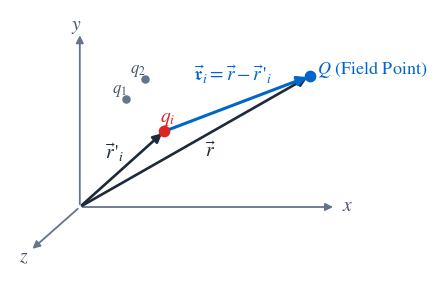
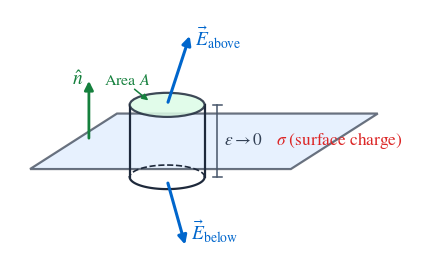
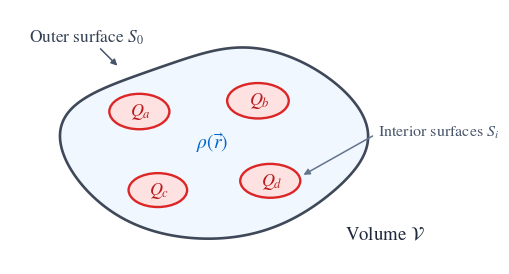
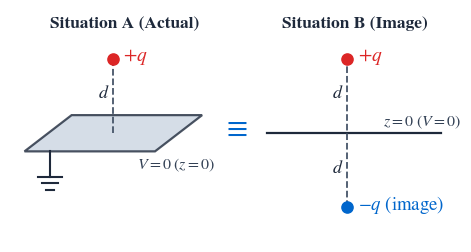
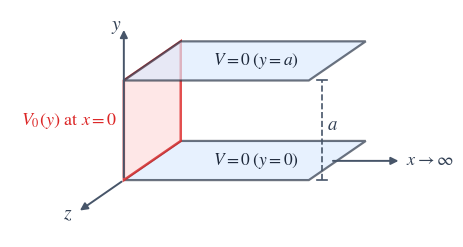
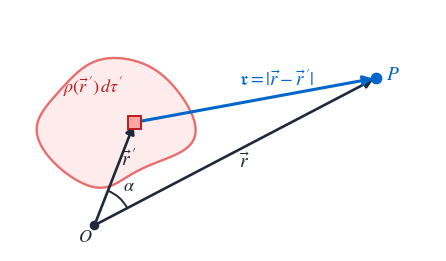
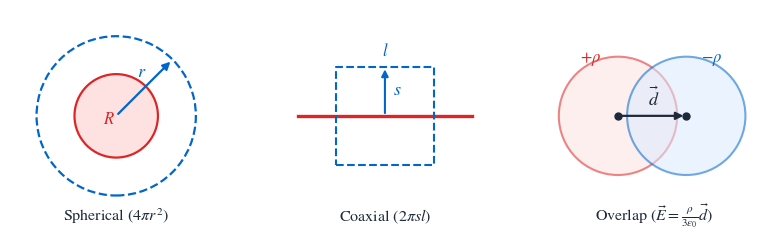
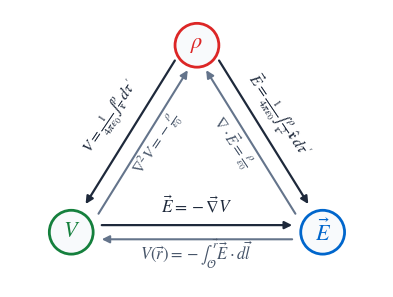
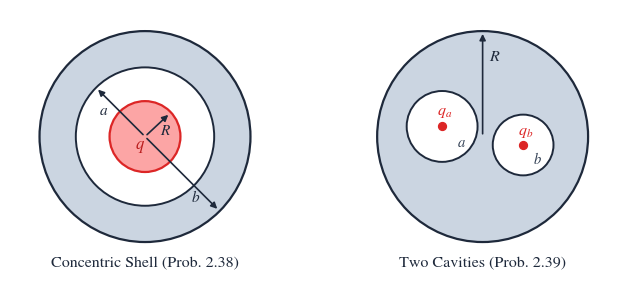
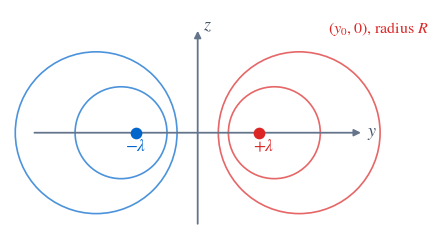

These charts were generated, in order, by the following Python code:
"""Generate clean, vector-path SVG physics diagrams for MSc Electrodynamics notes."""
from pathlib import Path
import matplotlib
matplotlib.use("Agg")
import matplotlib.pyplot as plt
from matplotlib.patches import FancyArrowPatch, Ellipse, Polygon, Arc
import numpy as np

plt.rcParams["svg.fonttype"] = "path"
plt.rcParams["mathtext.fontset"] = "stix"
plt.rcParams["font.family"] = "STIXGeneral"

OUT_SVG = Path("public/diagrams/ed")
OUT_PNG = Path(r"C:\Users\vishw\.gemini\antigravity-cli\brain\aa513cda-2dc5-47aa-8b51-a481ce289d49\scratch\diag_preview")
OUT_SVG.mkdir(parents=True, exist_ok=True)
OUT_PNG.mkdir(parents=True, exist_ok=True)


def save_fig(fig, name: str):
    fig.savefig(OUT_SVG / f"{name}.svg", format="svg", transparent=True, bbox_inches="tight", pad_inches=0.18)
    fig.savefig(OUT_PNG / f"{name}.png", format="png", dpi=160, facecolor="white", bbox_inches="tight", pad_inches=0.18)
    plt.close(fig)


def arrow(ax, p1, p2, color="#1e293b", lw=1.8, style="-|>", mutation_scale=13, ls="-", alpha=1.0, zorder=3):
    patch = FancyArrowPatch(
        p1, p2,
        arrowstyle=style,
        mutation_scale=mutation_scale,
        color=color,
        linewidth=lw,
        linestyle=ls,
        alpha=alpha,
        zorder=zorder,
    )
    ax.add_patch(patch)


def make_coulomb_vectors():
    fig, ax = plt.subplots(figsize=(5.6, 3.4))
    ax.set_xlim(-0.9, 5.6)
    ax.set_ylim(-0.9, 3.6)
    ax.set_aspect("equal")
    ax.axis("off")

    origin = (0.3, 0.2)
    arrow(ax, origin, (0.3, 3.2), color="#64748b", lw=1.3, mutation_scale=11)
    arrow(ax, origin, (4.7, 0.2), color="#64748b", lw=1.3, mutation_scale=11)
    arrow(ax, origin, (-0.55, -0.55), color="#64748b", lw=1.3, mutation_scale=11)
    ax.text(0.15, 3.25, r"$y$", fontsize=14, color="#475569")
    ax.text(4.8, 0.14, r"$x$", fontsize=14, color="#475569")
    ax.text(-0.75, -0.74, r"$z$", fontsize=14, color="#475569")

    for px, py, lbl in [(1.10, 2.05, r"$q_1$"), (1.42, 2.40, r"$q_2$")]:
        ax.scatter([px], [py], s=26, color="#64748b", zorder=4)
        ax.text(px - 0.25, py + 0.12, lbl, fontsize=12, color="#475569")

    qi = (1.75, 1.50)
    Q = (4.25, 2.45)
    ax.scatter([qi[0]], [qi[1]], s=55, color="#dc2626", zorder=5)
    ax.text(qi[0] - 0.08, qi[1] + 0.18, r"$q_i$", fontsize=14, color="#dc2626")

    ax.scatter([Q[0]], [Q[1]], s=55, color="#0066cc", zorder=5)
    ax.text(Q[0] + 0.12, Q[1] + 0.05, r"$Q$ (Field Point)", fontsize=13, color="#0066cc")

    arrow(ax, origin, qi, color="#1e293b", lw=1.9)
    ax.text(0.74, 1.04, r"$\vec{r}\,'_i$", fontsize=14, color="#1e293b")

    arrow(ax, origin, Q, color="#1e293b", lw=1.9)
    ax.text(2.45, 1.08, r"$\vec{r}$", fontsize=14, color="#1e293b")

    arrow(ax, qi, Q, color="#0066cc", lw=2.2, mutation_scale=14)
    ax.text(2.25, 2.38, r"$\vec{\mathfrak{r}}_i = \vec{r} - \vec{r}\,'_i$", fontsize=14, color="#0066cc")

    save_fig(fig, "coulomb-vectors")


def make_gaussian_pillbox():
    fig, ax = plt.subplots(figsize=(5.8, 3.3))
    ax.set_xlim(0.0, 6.0)
    ax.set_ylim(-0.3, 3.5)
    ax.set_aspect("equal")
    ax.axis("off")

    sheet = Polygon(
        [(0.3, 1.12), (1.6, 1.95), (5.5, 1.95), (4.2, 1.12)],
        closed=True, facecolor="#dbeafe", edgecolor="#1e293b", linewidth=1.6, alpha=0.65, zorder=1
    )
    ax.add_patch(sheet)
    ax.text(3.98, 1.48, r"$\sigma$ (surface charge)", fontsize=12.5, color="#dc2626")

    cx, rx, ry = 2.35, 0.56, 0.18
    y_top, y_bot = 2.08, 1.00

    top_cap = Ellipse((cx, y_top), 2 * rx, 2 * ry, facecolor="#dcfce7", edgecolor="#1e293b", linewidth=1.6, alpha=0.85, zorder=4)
    ax.add_patch(top_cap)
    ax.plot([cx - rx, cx - rx], [y_bot, y_top], color="#1e293b", lw=1.6, zorder=3)
    ax.plot([cx + rx, cx + rx], [y_bot, y_top], color="#1e293b", lw=1.6, zorder=3)

    theta = np.linspace(np.pi, 2 * np.pi, 80)
    ax.plot(cx + rx * np.cos(theta), y_bot + ry * np.sin(theta), color="#1e293b", lw=1.6, zorder=3)
    theta_back = np.linspace(0, np.pi, 80)
    ax.plot(cx + rx * np.cos(theta_back), y_bot + ry * np.sin(theta_back), color="#1e293b", lw=1.2, ls="--", zorder=2)

    ax.text(cx - 0.95, 2.38, r"Area $A$", fontsize=11.5, color="#15803d")
    arrow(ax, (cx - 0.52, 2.34), (cx - 0.25, 2.12), color="#15803d", lw=1.1, mutation_scale=9, zorder=5)

    # Height indicator epsilon -> 0 cleanly between pillbox and sigma text
    ax.plot([3.10, 3.10], [y_bot, y_top], color="#475569", lw=1.1)
    ax.plot([3.03, 3.17], [y_top, y_top], color="#475569", lw=1.1)
    ax.plot([3.03, 3.17], [y_bot, y_bot], color="#475569", lw=1.1)
    ax.text(3.20, 1.48, r"$\epsilon \to 0$", fontsize=12.5, color="#334155")

    arrow(ax, (cx, y_top), (cx + 0.35, 3.15), color="#0066cc", lw=2.2, zorder=6)
    ax.text(cx + 0.42, 2.95, r"$\vec{E}_{\mathrm{above}}$", fontsize=14, color="#0066cc")

    arrow(ax, (cx, y_bot - 0.05), (cx + 0.28, -0.05), color="#0066cc", lw=2.2, zorder=6)
    ax.text(cx + 0.36, 0.05, r"$\vec{E}_{\mathrm{below}}$", fontsize=14, color="#0066cc")

    arrow(ax, (1.18, 1.54), (1.18, 2.48), color="#15803d", lw=2.0, zorder=5)
    ax.text(0.92, 2.38, r"$\hat{n}$", fontsize=14, color="#15803d")

    save_fig(fig, "gaussian-pillbox")


def make_uniqueness_conductors():
    fig, ax = plt.subplots(figsize=(5.8, 3.3))
    ax.set_xlim(0.0, 5.6)
    ax.set_ylim(0.1, 3.4)
    ax.set_aspect("equal")
    ax.axis("off")

    t = np.linspace(0, 2 * np.pi, 300)
    x = 2.65 + (1.85 + 0.14 * np.cos(2 * t) + 0.08 * np.sin(3 * t)) * np.cos(t)
    y = 1.65 + (1.22 + 0.10 * np.sin(2 * t) - 0.05 * np.cos(3 * t)) * np.sin(t)
    outer = Polygon(np.column_stack([x, y]), closed=True, facecolor="#eff6ff", edgecolor="#1e293b", lw=1.9, alpha=0.85)
    ax.add_patch(outer)

    ax.text(0.25, 2.98, r"Outer surface $S_0$", fontsize=12.5, color="#334155")
    arrow(ax, (1.15, 2.92), (1.42, 2.65), color="#475569", lw=1.1, mutation_scale=9)

    ax.text(4.35, 0.42, r"Volume $\mathcal{V}$", fontsize=13.5, color="#1e293b")

    conductors = [
        (1.68, 2.08, 0.78, 0.46, r"$Q_a$"),
        (3.22, 2.22, 0.80, 0.46, r"$Q_b$"),
        (1.92, 1.06, 0.76, 0.44, r"$Q_c$"),
        (3.38, 1.18, 0.78, 0.44, r"$Q_d$"),
    ]
    for cx, cy, w, h, lbl in conductors:
        ell = Ellipse((cx, cy), w, h, facecolor="#fee2e2", edgecolor="#dc2626", lw=1.7, zorder=4)
        ax.add_patch(ell)
        ax.text(cx - 0.12, cy - 0.06, lbl, fontsize=13, color="#b91c1c", zorder=5)

    ax.text(2.42, 1.60, r"$\rho(\vec{r})$", fontsize=14, color="#0066cc", zorder=5)
    ax.text(4.78, 1.75, r"Interior surfaces $S_i$", fontsize=11.5, color="#475569")
    arrow(ax, (4.74, 1.78), (3.78, 1.24), color="#64748b", lw=1.1, mutation_scale=9)

    save_fig(fig, "uniqueness-conductors")


def make_method_of_images():
    fig, ax = plt.subplots(figsize=(5.8, 3.1))
    ax.set_xlim(0.0, 6.2)
    ax.set_ylim(0.0, 3.2)
    ax.set_aspect("equal")
    ax.axis("off")

    ax.text(0.55, 2.95, "Situation A (Actual)", fontsize=12.5, fontweight="bold", color="#1e293b")
    plane = Polygon([(0.2, 1.25), (0.85, 1.75), (2.65, 1.75), (2.0, 1.25)], closed=True,
                    facecolor="#cbd5e1", edgecolor="#1e293b", lw=1.6, alpha=0.8)
    ax.add_patch(plane)
    ax.plot([1.42, 1.42], [1.50, 2.52], color="#475569", lw=1.3, ls="--")
    ax.scatter([1.42], [2.52], s=65, color="#dc2626", zorder=5)
    ax.text(1.56, 2.50, r"$+q$", fontsize=14, color="#dc2626")
    ax.text(1.22, 1.98, r"$d$", fontsize=13, color="#1e293b")
    ax.text(1.75, 1.00, r"$V = 0\;(z=0)$", fontsize=11.5, color="#334155")

    ax.plot([0.55, 0.55], [1.25, 0.90], color="#1e293b", lw=1.5)
    ax.plot([0.38, 0.72], [0.90, 0.90], color="#1e293b", lw=1.5)
    ax.plot([0.44, 0.66], [0.81, 0.81], color="#1e293b", lw=1.5)
    ax.plot([0.49, 0.61], [0.72, 0.72], color="#1e293b", lw=1.5)

    ax.text(2.92, 1.45, r"$\equiv$", fontsize=22, color="#0066cc")

    ax.text(3.75, 2.95, "Situation B (Image)", fontsize=12.5, fontweight="bold", color="#1e293b")
    ax.plot([3.55, 5.95], [1.50, 1.50], color="#1e293b", lw=1.6)
    ax.text(5.15, 1.60, r"$z=0\;(V=0)$", fontsize=11.5, color="#334155")
    ax.plot([4.65, 4.65], [0.48, 2.52], color="#475569", lw=1.3, ls="--")

    ax.scatter([4.65], [2.52], s=65, color="#dc2626", zorder=5)
    ax.text(4.80, 2.50, r"$+q$", fontsize=14, color="#dc2626")
    ax.text(4.44, 1.98, r"$d$", fontsize=13, color="#1e293b")

    ax.scatter([4.65], [0.48], s=65, color="#0066cc", zorder=5)
    ax.text(4.80, 0.44, r"$-q$ (image)", fontsize=13.5, color="#0066cc")
    ax.text(4.44, 0.95, r"$d$", fontsize=13, color="#1e293b")

    save_fig(fig, "method-of-images")


def make_separation_slot():
    fig, ax = plt.subplots(figsize=(5.6, 3.1))
    ax.set_xlim(-0.3, 5.8)
    ax.set_ylim(-0.1, 3.1)
    ax.set_aspect("equal")
    ax.axis("off")

    top = Polygon([(1.3, 2.1), (2.1, 2.65), (4.7, 2.65), (3.9, 2.1)], closed=True,
                  facecolor="#dbeafe", edgecolor="#1e293b", lw=1.6, alpha=0.65)
    bot = Polygon([(1.3, 0.7), (2.1, 1.25), (4.7, 1.25), (3.9, 0.7)], closed=True,
                  facecolor="#dbeafe", edgecolor="#1e293b", lw=1.6, alpha=0.65)
    strip = Polygon([(1.3, 0.7), (1.3, 2.1), (2.1, 2.65), (2.1, 1.25)], closed=True,
                    facecolor="#fee2e2", edgecolor="#dc2626", lw=1.8, alpha=0.8)
    ax.add_patch(bot)
    ax.add_patch(strip)
    ax.add_patch(top)

    ax.text(2.55, 2.32, r"$V = 0\;(y = a)$", fontsize=12.5, color="#1e293b")
    ax.text(2.55, 0.92, r"$V = 0\;(y = 0)$", fontsize=12.5, color="#1e293b")
    ax.text(-0.15, 1.48, r"$V_0(y)$ at $x=0$", fontsize=13, color="#dc2626")

    arrow(ax, (1.3, 0.7), (1.3, 2.85), color="#475569", lw=1.4, mutation_scale=11)
    ax.text(1.12, 2.82, r"$y$", fontsize=14, color="#334155")

    arrow(ax, (4.2, 0.97), (5.2, 0.97), color="#475569", lw=1.4, mutation_scale=11)
    ax.text(5.26, 0.92, r"$x \to \infty$", fontsize=13, color="#334155")

    arrow(ax, (1.3, 0.7), (0.65, 0.25), color="#475569", lw=1.4, mutation_scale=11)
    ax.text(0.45, 0.16, r"$z$", fontsize=14, color="#334155")

    # Height bracket at x = 4.08
    ax.plot([4.08, 4.08], [0.7, 2.1], color="#475569", lw=1.2, ls="--")
    ax.plot([4.01, 4.15], [2.1, 2.1], color="#475569", lw=1.2)
    ax.plot([4.01, 4.15], [0.7, 0.7], color="#475569", lw=1.2)
    ax.text(4.16, 1.42, r"$a$", fontsize=13.5, color="#334155")

    save_fig(fig, "separation-slot")


def make_multipole_geometry():
    fig, ax = plt.subplots(figsize=(5.5, 3.2))
    ax.set_xlim(0.1, 5.4)
    ax.set_ylim(0.1, 3.1)
    ax.set_aspect("equal")
    ax.axis("off")

    t = np.linspace(0, 2 * np.pi, 220)
    bx = 1.42 + (0.85 + 0.12 * np.cos(2 * t) - 0.08 * np.sin(3 * t)) * np.cos(t)
    by = 1.72 + (0.78 + 0.08 * np.sin(2 * t) + 0.06 * np.cos(3 * t)) * np.sin(t)
    blob = Polygon(np.column_stack([bx, by]), closed=True, facecolor="#fee2e2", edgecolor="#dc2626", lw=1.7, alpha=0.65)
    ax.add_patch(blob)
    ax.text(0.76, 2.08, r"$\rho(\vec{r}\,')\,d\tau'$", fontsize=13, color="#b91c1c")

    origin = (1.15, 0.42)
    ax.scatter([origin[0]], [origin[1]], s=35, color="#1e293b", zorder=5)
    ax.text(0.95, 0.22, r"$O$", fontsize=13, color="#1e293b")

    dV = (1.65, 1.70)
    ax.add_patch(Polygon([(1.57, 1.62), (1.73, 1.62), (1.73, 1.78), (1.57, 1.78)],
                         closed=True, facecolor="#fca5a5", edgecolor="#b91c1c", lw=1.4, zorder=4))

    P = (4.65, 2.25)
    ax.scatter([P[0]], [P[1]], s=55, color="#0066cc", zorder=5)
    ax.text(4.78, 2.23, r"$P$", fontsize=14, color="#0066cc")

    arrow(ax, origin, dV, color="#1e293b", lw=1.9)
    ax.text(1.48, 1.16, r"$\vec{r}\,'$", fontsize=14, color="#1e293b")

    arrow(ax, origin, P, color="#1e293b", lw=1.9)
    ax.text(2.95, 1.14, r"$\vec{r}$", fontsize=14, color="#1e293b")

    arrow(ax, dV, P, color="#0066cc", lw=2.2, mutation_scale=14)
    ax.text(2.95, 2.15, r"$\mathfrak{r} = |\vec{r} - \vec{r}\,'|$", fontsize=13.5, color="#0066cc")

    arc = Arc(origin, 0.92, 0.92, angle=0, theta1=27, theta2=69, color="#1e293b", lw=1.4)
    ax.add_patch(arc)
    ax.text(1.50, 0.85, r"$\alpha$", fontsize=13, color="#1e293b")

    save_fig(fig, "multipole-geometry")


def make_ch2_gauss_surfaces():
    fig, axes = plt.subplots(1, 3, figsize=(8.2, 2.5))
    for a in axes:
        a.set_aspect("equal")
        a.axis("off")

    # 1. Spherical Gaussian surface
    ax = axes[0]
    ax.set_xlim(-1.4, 1.4)
    ax.set_ylim(-1.5, 1.4)
    ax.add_patch(plt.Circle((0, 0), 0.55, facecolor="#fee2e2", edgecolor="#dc2626", lw=1.6))
    ax.add_patch(plt.Circle((0, 0), 1.05, facecolor="none", edgecolor="#0066cc", lw=1.6, ls="--"))
    arrow(ax, (0, 0), (0.74, 0.74), color="#0066cc", lw=1.6, mutation_scale=11)
    ax.text(0.28, 0.52, r"$r$", fontsize=13, color="#0066cc")
    ax.text(-0.18, -0.10, r"$R$", fontsize=12, color="#dc2626")
    ax.text(0, -1.38, r"Spherical ($4\pi r^2$)", ha="center", fontsize=11.5, color="#1e293b")

    # 2. Cylindrical Gaussian surface
    ax = axes[1]
    ax.set_xlim(-1.4, 1.4)
    ax.set_ylim(-1.5, 1.4)
    ax.plot([-1.15, 1.15], [0, 0], color="#dc2626", lw=2.4)
    rect_x = [-0.65, 0.65, 0.65, -0.65, -0.65]
    rect_y = [-0.65, -0.65, 0.65, 0.65, -0.65]
    ax.plot(rect_x, rect_y, color="#0066cc", lw=1.5, ls="--")
    arrow(ax, (0, 0), (0, 0.65), color="#0066cc", lw=1.5, mutation_scale=10)
    ax.text(0.10, 0.28, r"$s$", fontsize=13, color="#0066cc")
    ax.text(0, 0.80, r"$l$", ha="center", fontsize=12, color="#0066cc")
    ax.text(0, -1.38, r"Coaxial ($2\pi s l$)", ha="center", fontsize=11.5, color="#1e293b")

    # 3. Overlapping spheres (+rho, -rho)
    ax = axes[2]
    ax.set_xlim(-1.5, 1.6)
    ax.set_ylim(-1.5, 1.4)
    c1 = (-0.42, 0.0)
    c2 = (0.48, 0.0)
    ax.add_patch(plt.Circle(c1, 0.78, facecolor="#fee2e2", edgecolor="#dc2626", lw=1.5, alpha=0.55))
    ax.add_patch(plt.Circle(c2, 0.78, facecolor="#dbeafe", edgecolor="#0066cc", lw=1.5, alpha=0.55))
    ax.scatter([c1[0], c2[0]], [0, 0], s=25, color="#1e293b", zorder=5)
    arrow(ax, c1, c2, color="#1e293b", lw=1.6, mutation_scale=11, zorder=6)
    ax.text(-0.02, 0.14, r"$\vec{d}$", fontsize=13, color="#1e293b")
    ax.text(-0.92, 0.72, r"$+\rho$", fontsize=12, color="#dc2626")
    ax.text(0.68, 0.72, r"$-\rho$", fontsize=12, color="#0066cc")
    ax.text(0.05, -1.38, r"Overlap ($\vec{E}=\frac{\rho}{3\epsilon_0}\vec{d}$)", ha="center", fontsize=11.5, color="#1e293b")

    fig.tight_layout(w_pad=1.2)
    save_fig(fig, "ch2-gauss-surfaces")


def make_ch2_triangle():
    fig, ax = plt.subplots(figsize=(5.6, 3.6))
    ax.set_xlim(-0.4, 5.4)
    ax.set_ylim(-0.4, 3.9)
    ax.set_aspect("equal")
    ax.axis("off")

    top = (2.5, 3.35)
    left = (0.55, 0.45)
    right = (4.45, 0.45)

    for p, lbl, c in [(top, r"$\rho$", "#dc2626"), (left, r"$V$", "#15803d"), (right, r"$\vec{E}$", "#0066cc")]:
        ax.add_patch(plt.Circle(p, 0.34, facecolor="#f8fafc", edgecolor=c, lw=2.0, zorder=5))
        ax.text(p[0], p[1], lbl, ha="center", va="center", fontsize=16, color=c, zorder=6)

    # Top <-> Right (rho <-> E)
    arrow(ax, (2.82, 3.15), (4.25, 0.85), color="#1e293b", lw=1.6, mutation_scale=11)
    arrow(ax, (4.05, 0.70), (2.62, 3.00), color="#64748b", lw=1.5, mutation_scale=11)
    ax.text(3.75, 2.25, r"$\vec{E} = \frac{1}{4\pi\epsilon_0}\int\frac{\rho}{\mathfrak{r}^2}\hat{\mathfrak{r}}\,d\tau'$", fontsize=11.5, color="#1e293b", rotation=-56, ha="center", va="center")
    ax.text(3.05, 1.85, r"$\nabla\cdot\vec{E} = \frac{\rho}{\epsilon_0}$", fontsize=11.5, color="#475569", rotation=-56, ha="center", va="center")

    # Top <-> Left (rho <-> V)
    arrow(ax, (2.18, 3.15), (0.75, 0.85), color="#1e293b", lw=1.6, mutation_scale=11)
    arrow(ax, (0.95, 0.70), (2.38, 3.00), color="#64748b", lw=1.5, mutation_scale=11)
    ax.text(1.18, 2.22, r"$V = \frac{1}{4\pi\epsilon_0}\int\frac{\rho}{\mathfrak{r}}\,d\tau'$", fontsize=11.5, color="#1e293b", rotation=56, ha="center", va="center")
    ax.text(1.88, 1.82, r"$\nabla^2 V = -\frac{\rho}{\epsilon_0}$", fontsize=11.5, color="#475569", rotation=56, ha="center", va="center")

    # Left <-> Right (V <-> E)
    arrow(ax, (0.98, 0.56), (4.02, 0.56), color="#1e293b", lw=1.6, mutation_scale=11)
    arrow(ax, (4.02, 0.34), (0.98, 0.34), color="#64748b", lw=1.5, mutation_scale=11)
    ax.text(2.5, 0.76, r"$\vec{E} = -\vec{\nabla}V$", ha="center", fontsize=12.5, color="#1e293b")
    ax.text(2.5, 0.02, r"$V(\vec{r}) = -\int_{\mathcal{O}}^{\vec{r}}\vec{E}\cdot d\vec{l}$", ha="center", fontsize=12, color="#475569")

    save_fig(fig, "ch2-electrostatics-triangle")


def make_ch2_conductors_cavities():
    fig, axes = plt.subplots(1, 2, figsize=(7.0, 3.0))
    for a in axes:
        a.set_aspect("equal")
        a.axis("off")

    # Left: Concentric metal sphere + shell (Prob 2.38)
    ax = axes[0]
    ax.set_xlim(-1.6, 1.6)
    ax.set_ylim(-1.7, 1.5)
    ax.add_patch(plt.Circle((0, 0), 1.25, facecolor="#cbd5e1", edgecolor="#1e293b", lw=1.6))
    ax.add_patch(plt.Circle((0, 0), 0.82, facecolor="white", edgecolor="#1e293b", lw=1.4))
    ax.add_patch(plt.Circle((0, 0), 0.42, facecolor="#fca5a5", edgecolor="#dc2626", lw=1.6))
    arrow(ax, (0, 0), (0.30, 0.28), color="#1e293b", lw=1.2, mutation_scale=9)
    ax.text(0.18, 0.02, r"$R$", fontsize=11, color="#1e293b")
    arrow(ax, (0, 0), (-0.58, 0.58), color="#1e293b", lw=1.2, mutation_scale=9)
    ax.text(-0.55, 0.25, r"$a$", fontsize=11, color="#1e293b")
    arrow(ax, (0, 0), (0.88, -0.88), color="#1e293b", lw=1.2, mutation_scale=9)
    ax.text(0.55, -0.78, r"$b$", fontsize=11, color="#1e293b")
    ax.text(-0.12, -0.15, r"$q$", fontsize=12, color="#b91c1c")
    ax.text(0, -1.55, "Concentric Shell (Prob. 2.38)", ha="center", fontsize=11.5, color="#1e293b")

    # Right: Conductor with two spherical cavities (Prob 2.39)
    ax = axes[1]
    ax.set_xlim(-1.6, 1.6)
    ax.set_ylim(-1.7, 1.5)
    ax.add_patch(plt.Circle((0, 0), 1.25, facecolor="#cbd5e1", edgecolor="#1e293b", lw=1.6))
    ax.add_patch(plt.Circle((-0.48, 0.12), 0.42, facecolor="white", edgecolor="#1e293b", lw=1.4))
    ax.add_patch(plt.Circle((0.48, -0.10), 0.36, facecolor="white", edgecolor="#1e293b", lw=1.4))
    ax.scatter([-0.48, 0.48], [0.12, -0.10], s=32, color="#dc2626", zorder=5)
    ax.text(-0.54, 0.26, r"$q_a$", fontsize=11.5, color="#dc2626")
    ax.text(-0.30, -0.12, r"$a$", fontsize=10.5, color="#334155")
    ax.text(0.42, 0.02, r"$q_b$", fontsize=11.5, color="#dc2626")
    ax.text(0.60, -0.32, r"$b$", fontsize=10.5, color="#334155")
    arrow(ax, (0, 0), (0, 1.25), color="#1e293b", lw=1.2, mutation_scale=9)
    ax.text(0.08, 0.90, r"$R$", fontsize=11.5, color="#1e293b")
    ax.text(0, -1.55, "Two Cavities (Prob. 2.39)", ha="center", fontsize=11.5, color="#1e293b")

    fig.tight_layout(w_pad=1.5)
    save_fig(fig, "ch2-conductors-cavities")


def make_ch2_two_wires():
    fig, ax = plt.subplots(figsize=(5.2, 3.0))
    ax.set_xlim(-2.6, 2.6)
    ax.set_ylim(-1.5, 1.7)
    ax.set_aspect("equal")
    ax.axis("off")

    arrow(ax, (-2.3, 0), (2.3, 0), color="#64748b", lw=1.3, mutation_scale=10)
    arrow(ax, (0, -1.3), (0, 1.45), color="#64748b", lw=1.3, mutation_scale=10)
    ax.text(2.35, -0.05, r"$y$", fontsize=13, color="#475569")
    ax.text(0.08, 1.42, r"$z$", fontsize=13, color="#475569")

    # Wires at y = +a and y = -a
    a = 0.85
    ax.scatter([a], [0], s=55, color="#dc2626", zorder=5)
    ax.scatter([-a], [0], s=55, color="#0066cc", zorder=5)
    ax.text(a - 0.08, -0.26, r"$+\lambda$", fontsize=12.5, color="#dc2626")
    ax.text(-a - 0.16, -0.26, r"$-\lambda$", fontsize=12.5, color="#0066cc")

    # Circular cylindrical equipotentials (x^2 doesn't matter; y0 = a coth, R = a csch)
    for u in [0.7, 1.1]:
        y0 = a / np.tanh(u)
        R = a / np.sinh(u)
        ax.add_patch(plt.Circle((y0, 0), R, facecolor="none", edgecolor="#dc2626", lw=1.2, alpha=0.7))
        ax.add_patch(plt.Circle((-y0, 0), R, facecolor="none", edgecolor="#0066cc", lw=1.2, alpha=0.7))

    ax.text(1.80, 1.38, r"$(y_0, 0)$, radius $R$", fontsize=11.5, color="#dc2626")
    save_fig(fig, "ch2-two-wires")


if __name__ == "__main__":
    make_coulomb_vectors()
    make_gaussian_pillbox()
    make_uniqueness_conductors()
    make_method_of_images()
    make_separation_slot()
    make_multipole_geometry()
    make_ch2_gauss_surfaces()
    make_ch2_triangle()
    make_ch2_conductors_cavities()
    make_ch2_two_wires()
    print("Regenerated all SVG diagrams and PNG previews.")
